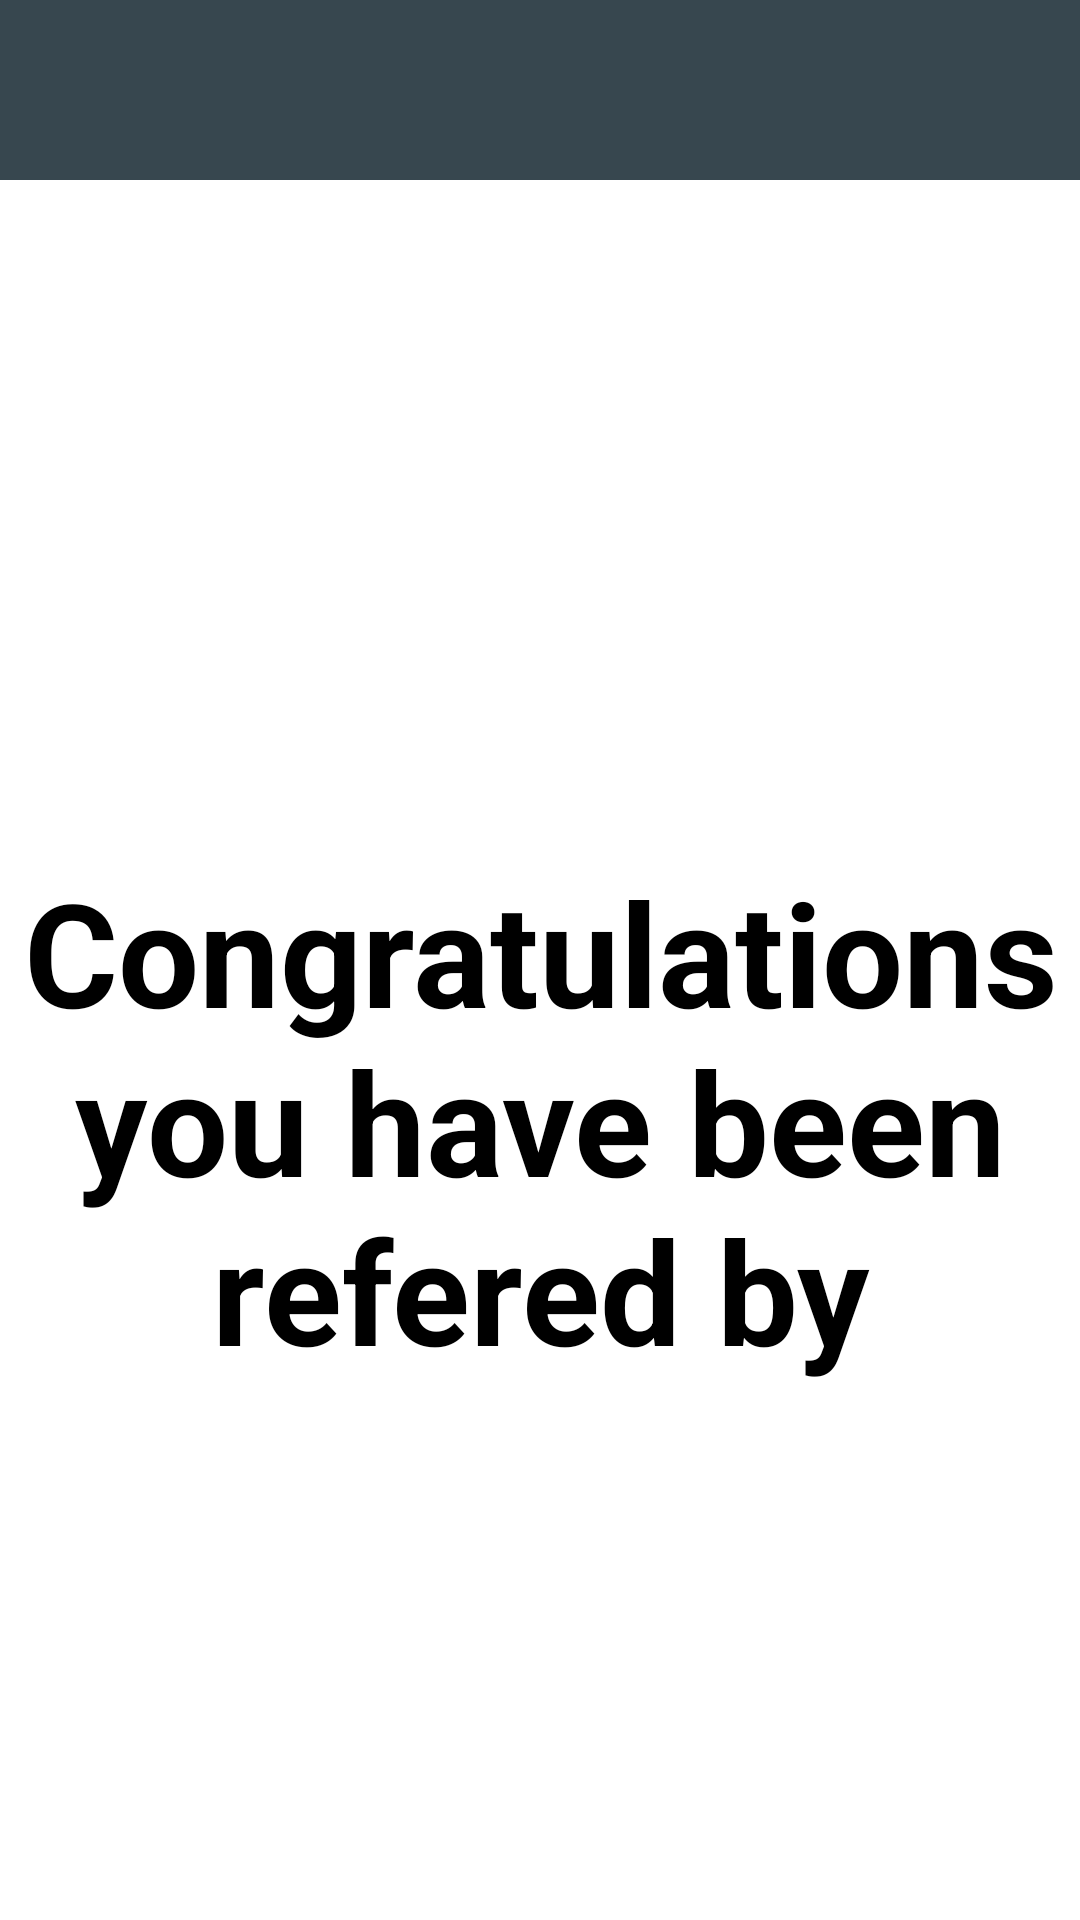

Write the Android layout XML for this screen, with the resource values it uses.
<!-- AndroidManifest.xml: application theme Theme.CFYVulnApp -->
<!-- res/layout/activity_referal.xml -->
<?xml version="1.0" encoding="utf-8"?>
<LinearLayout xmlns:android="http://schemas.android.com/apk/res/android"
    android:layout_width="fill_parent"
    android:layout_height="fill_parent"
    xmlns:tools="http://schemas.android.com/tools"
    xmlns:app="http://schemas.android.com/apk/res-auto"
    android:orientation="vertical"
    android:layout_gravity="center"
    tools:context=".ReferralActivity"
    android:background="@color/grey_80">

    <ImageView
        android:layout_width="55dp"
        android:layout_height="55dp"
        android:layout_gravity="end"
        android:layout_marginTop="5dp"
        android:id="@+id/closeRef"
        android:src="@drawable/baseline_close_24"
        app:tint="@color/white"/>

    <LinearLayout
        android:layout_width="match_parent"
        android:layout_height="match_parent"
        android:orientation="vertical"
        android:background="@color/white">
        <ImageView
            android:layout_width="match_parent"
            android:layout_height="150dp"
            android:layout_marginBottom="75dp"
            android:id="@+id/congratulations1"
            app:tint="@android:color/holo_green_dark"
            android:src="@drawable/baseline_celebration_24"
          />

        <com.google.android.material.textview.MaterialTextView
            android:layout_width="match_parent"
            android:layout_height="wrap_content"
            android:textColor="@color/black"
            android:textStyle="bold"
            android:textAlignment="center"
            android:id="@+id/referalText"
            android:textAppearance="@style/TextAppearance.MaterialComponents.Headline3"
            android:text="Congratulations you have been refered by"/>

</LinearLayout>

</LinearLayout>
<!-- resources referenced by this layout -->
<resources>
  <color name="black">#000000</color>
  <color name="grey_80">#37474F</color>
  <color name="white">#FFFFFFFF</color>
  <style name="Theme.CFYVulnApp" parent="Theme.MaterialComponents.DayNight.NoActionBar">
          
  
          <item name="colorPrimary">@color/purple_500</item>
          <item name="colorPrimaryVariant">@color/purple_700</item>
          <item name="colorOnPrimary">@color/white</item>
          
          <item name="colorSecondary">@color/teal_200</item>
          <item name="colorSecondaryVariant">@color/teal_700</item>
          <item name="colorOnSecondary">@color/black</item>
          
          <item name="android:statusBarColor" tools:targetApi="21">?attr/colorPrimaryVariant</item>
          
      </style>
  <color name="purple_500">#6896A7</color>
  <color name="purple_700">#000000</color>
  <color name="teal_200">#FBF7F8</color>
  <color name="teal_700">#61373F</color>
</resources>
